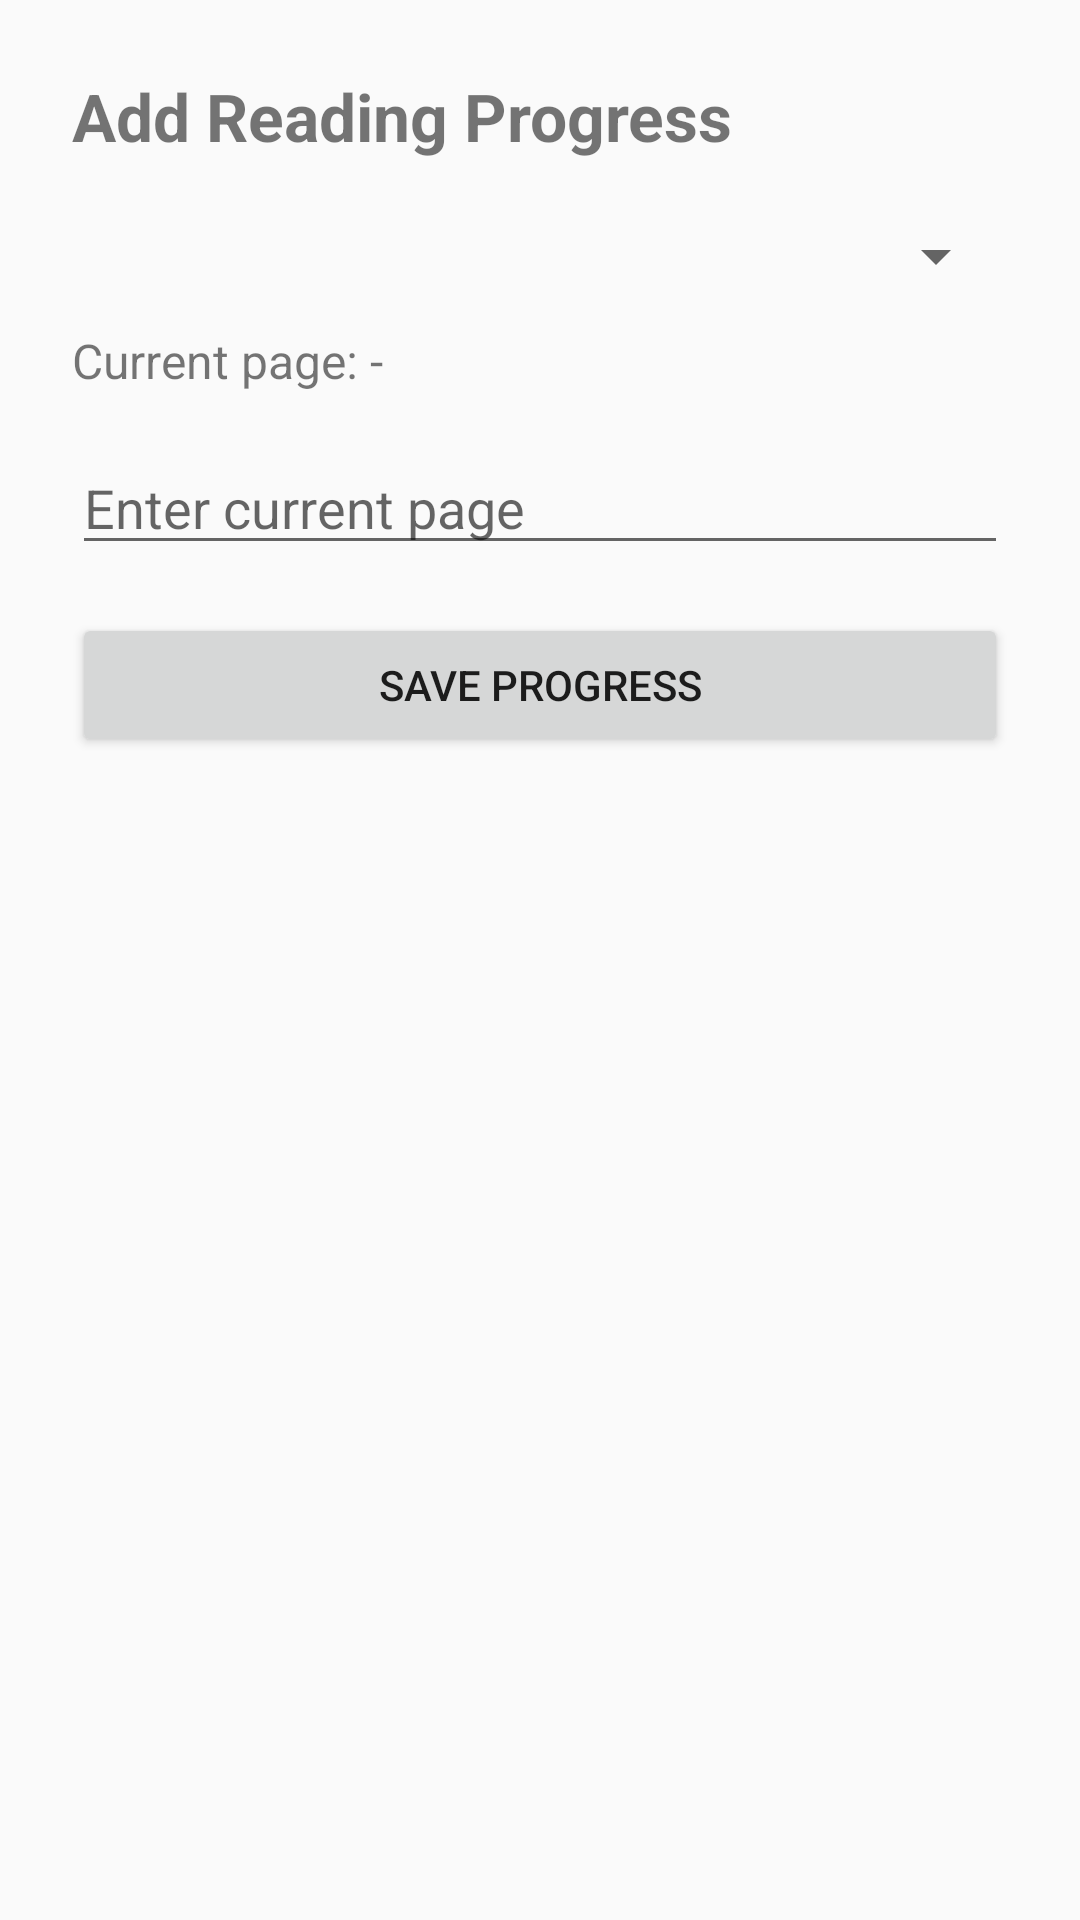

This screen was rendered from an Android layout file. Write that file and the resources it references.
<!-- AndroidManifest.xml: application theme Theme.ReadingTracker -->
<!-- res/layout/activity_add_progress.xml -->
<LinearLayout xmlns:android="http://schemas.android.com/apk/res/android"
    android:orientation="vertical"
    android:padding="24dp"
    android:layout_width="match_parent"
    android:layout_height="match_parent">

    <TextView
        android:text="Add Reading Progress"
        android:textSize="22sp"
        android:textStyle="bold"
        android:layout_marginBottom="20dp"
        android:layout_width="wrap_content"
        android:layout_height="wrap_content"/>

    <Spinner
        android:id="@+id/spinnerBooks"
        android:layout_width="match_parent"
        android:layout_height="wrap_content"/>

    <TextView
        android:id="@+id/tvCurrentInfo"
        android:text="Current page: -"
        android:textSize="16sp"
        android:layout_marginTop="12dp"
        android:layout_width="wrap_content"
        android:layout_height="wrap_content"/>

    <EditText
        android:id="@+id/etCurrentPage"
        android:hint="Enter current page"
        android:inputType="number"
        android:layout_width="match_parent"
        android:layout_height="wrap_content"
        android:layout_marginTop="16dp"/>

    <Button
        android:id="@+id/btnSaveProgress"
        android:text="Save Progress"
        android:layout_width="match_parent"
        android:layout_height="wrap_content"
        android:layout_marginTop="16dp"/>

</LinearLayout>
<!-- resources referenced by this layout -->
<resources>
  <style name="Theme.ReadingTracker" parent="Theme.AppCompat.Light.DarkActionBar">
          <item name="colorPrimary">#6200EE</item>
          <item name="colorPrimaryDark">#3700B3</item>
          <item name="colorAccent">#03DAC5</item>
      </style>
</resources>
